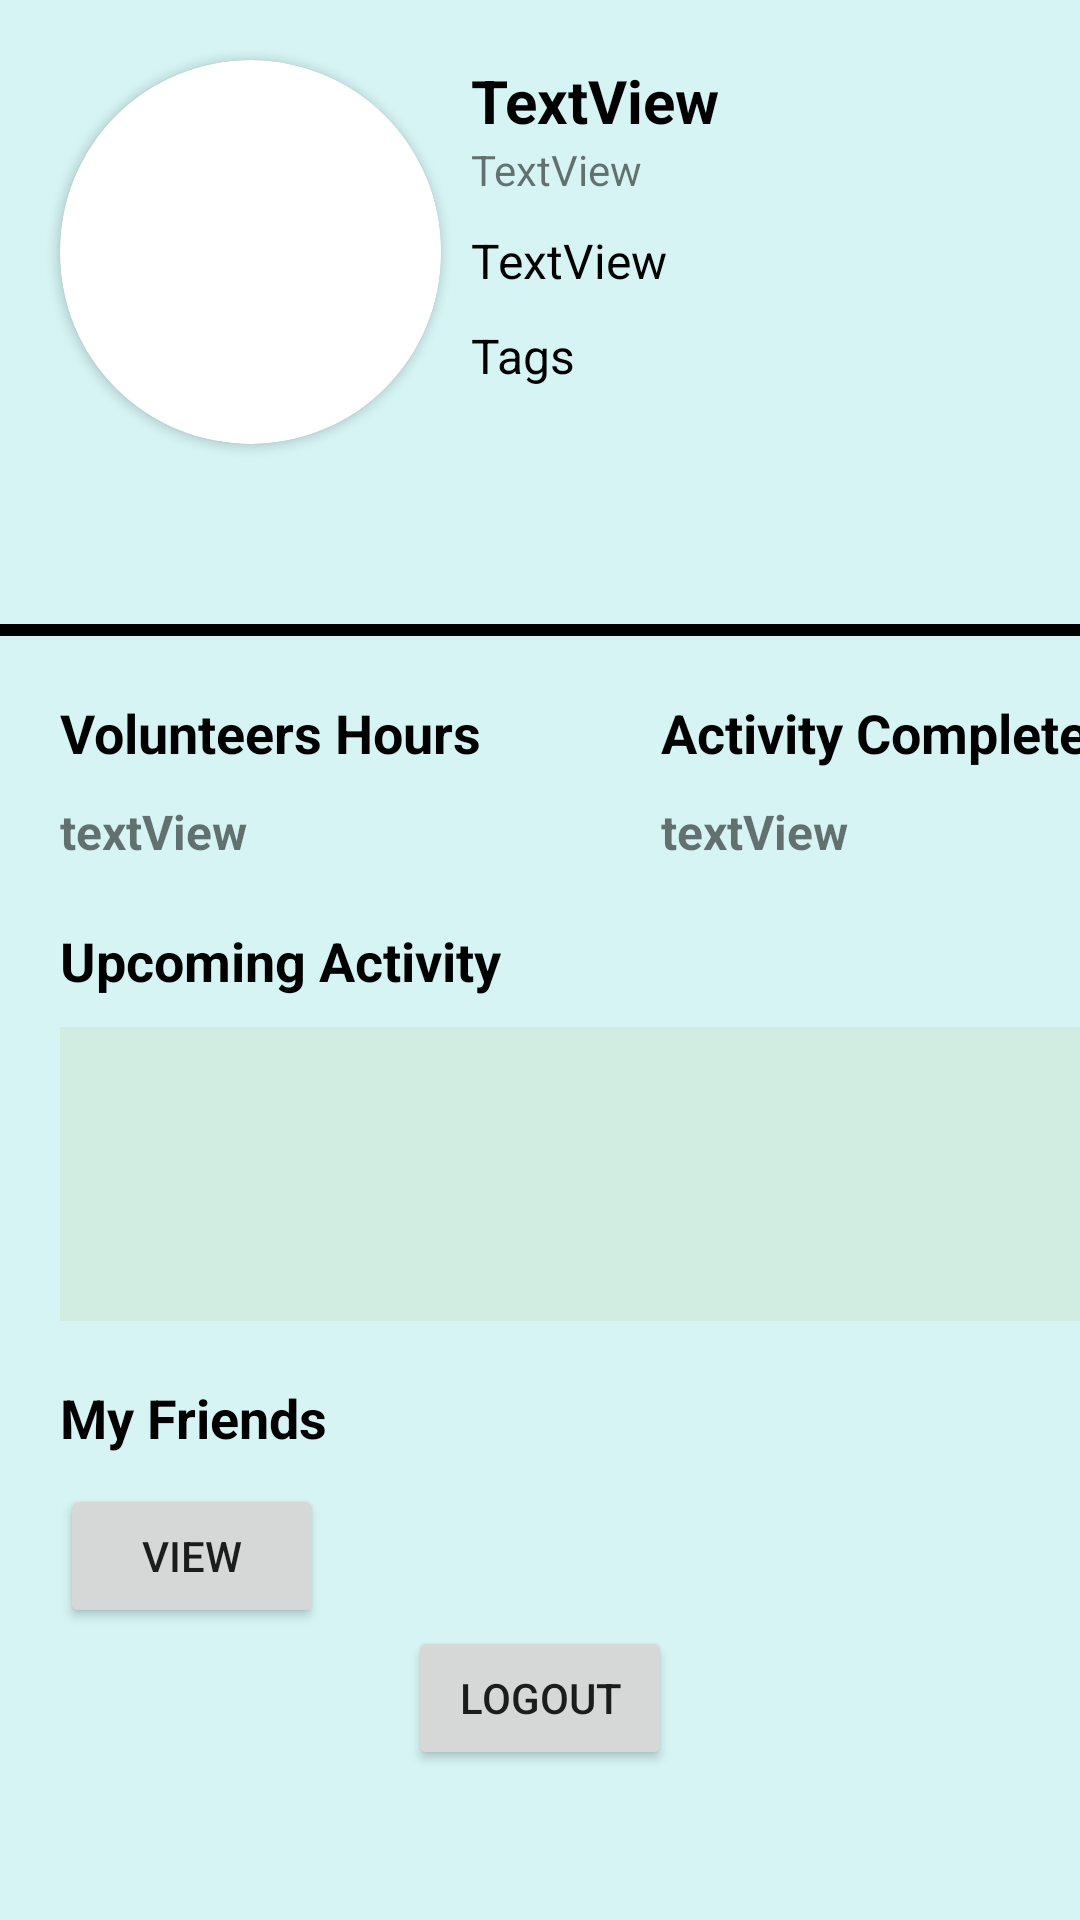

This screen was rendered from an Android layout file. Write that file and the resources it references.
<!-- AndroidManifest.xml: application theme Theme.FYPnew -->
<!-- res/layout/fragment_volunteer_profile.xml -->
<?xml version="1.0" encoding="utf-8"?>
<androidx.constraintlayout.widget.ConstraintLayout xmlns:android="http://schemas.android.com/apk/res/android"
    xmlns:app="http://schemas.android.com/apk/res-auto"
    xmlns:tools="http://schemas.android.com/tools"
    android:id="@+id/frameLayout6"
    android:layout_width="match_parent"
    android:layout_height="match_parent"
    android:background="#D6F4F4"
    tools:context=".VolunteerProfileFragment">

    <TextView
        android:id="@+id/textViewVolunteerProfileName"
        android:layout_width="wrap_content"
        android:layout_height="wrap_content"
        android:layout_marginStart="10dp"
        android:layout_marginTop="20dp"
        android:text="TextView"
        android:textColor="#000000"
        android:textSize="20sp"
        android:textStyle="bold"
        app:layout_constraintStart_toEndOf="@+id/cardViewVolunteerProfile"
        app:layout_constraintTop_toTopOf="parent" />

    <androidx.cardview.widget.CardView
        android:id="@+id/cardViewVolunteerProfile"
        android:layout_width="127dp"
        android:layout_height="128dp"
        android:layout_marginStart="20dp"
        android:layout_marginTop="20dp"
        app:cardCornerRadius="65dp"
        app:layout_constraintStart_toStartOf="parent"
        app:layout_constraintTop_toTopOf="parent">

        <ImageView
            android:id="@+id/imageViewVolunteerProfile"
            android:layout_width="match_parent"
            android:layout_height="match_parent"
            android:src="@drawable/default_profile" />
    </androidx.cardview.widget.CardView>

    <TextView
        android:id="@+id/textViewVolunteerProfileState"
        android:layout_width="wrap_content"
        android:layout_height="wrap_content"
        android:layout_marginTop="10dp"
        android:text="TextView"
        android:textColor="#000000"
        android:textSize="16sp"
        app:layout_constraintStart_toStartOf="@+id/textViewVolunteerProfileName"
        app:layout_constraintTop_toBottomOf="@+id/textViewVolunteerProfileEmail" />

    <View
        android:id="@+id/view"
        android:layout_width="wrap_content"
        android:layout_height="4dp"
        android:layout_marginTop="60dp"
        android:background="@color/black"
        app:layout_constraintEnd_toEndOf="parent"
        app:layout_constraintHorizontal_bias="0.0"
        app:layout_constraintStart_toStartOf="parent"
        app:layout_constraintTop_toBottomOf="@+id/cardViewVolunteerProfile" />

    <TextView
        android:id="@+id/textViewActivityText"
        android:layout_width="wrap_content"
        android:layout_height="wrap_content"
        android:layout_marginStart="20dp"
        android:layout_marginTop="20dp"
        android:text="@string/hourVolunteer"
        android:textColor="#000000"
        android:textSize="18sp"
        android:textStyle="bold"
        app:layout_constraintStart_toStartOf="parent"
        app:layout_constraintTop_toBottomOf="@+id/view" />

    <TextView
        android:id="@+id/textViewActivityComplete"
        android:layout_width="wrap_content"
        android:layout_height="wrap_content"
        android:layout_marginStart="60dp"
        android:text="@string/activityDoneText"
        android:textColor="#000000"
        android:textSize="18sp"
        android:textStyle="bold"
        app:layout_constraintStart_toEndOf="@+id/textViewActivityText"
        app:layout_constraintTop_toTopOf="@+id/textViewActivityText" />

    <TextView
        android:id="@+id/textViewHours"
        android:layout_width="wrap_content"
        android:layout_height="wrap_content"
        android:layout_marginTop="10dp"
        android:text="textView"
        android:textSize="16sp"
        android:textStyle="bold"
        app:layout_constraintStart_toStartOf="@+id/textViewActivityText"
        app:layout_constraintTop_toBottomOf="@+id/textViewActivityText" />

    <TextView
        android:id="@+id/textViewCompletedCount"
        android:layout_width="wrap_content"
        android:layout_height="wrap_content"
        android:layout_marginTop="10dp"
        android:text="textView"
        android:textSize="16sp"
        android:textStyle="bold"
        app:layout_constraintStart_toStartOf="@+id/textViewActivityComplete"
        app:layout_constraintTop_toBottomOf="@+id/textViewActivityComplete" />

    <TextView
        android:id="@+id/textViewMyActivity"
        android:layout_width="wrap_content"
        android:layout_height="wrap_content"
        android:layout_marginTop="20dp"
        android:text="@string/upComeActivity"
        android:textColor="#000000"
        android:textSize="18sp"
        android:textStyle="bold"
        app:layout_constraintStart_toStartOf="@+id/textViewActivityText"
        app:layout_constraintTop_toBottomOf="@+id/textViewHours" />

    <Button
        android:id="@+id/buttonVolunteerLogout"
        android:layout_width="wrap_content"
        android:layout_height="wrap_content"
        android:layout_marginBottom="50dp"
        android:text="@string/logout"
        app:layout_constraintBottom_toBottomOf="parent"
        app:layout_constraintEnd_toEndOf="parent"
        app:layout_constraintStart_toStartOf="parent" />

    <TextView
        android:id="@+id/textViewVolunteerTag"
        android:layout_width="wrap_content"
        android:layout_height="wrap_content"
        android:layout_marginTop="10dp"
        android:text="@string/userTag"
        android:textColor="#000000"
        android:textSize="16sp"
        app:layout_constraintStart_toStartOf="@+id/textViewVolunteerProfileState"
        app:layout_constraintTop_toBottomOf="@+id/textViewVolunteerProfileState" />

    <TextView
        android:id="@+id/textView10"
        android:layout_width="wrap_content"
        android:layout_height="wrap_content"
        android:layout_marginTop="20dp"
        android:text="@string/friendList"
        android:textColor="#000000"
        android:textSize="18sp"
        android:textStyle="bold"
        app:layout_constraintStart_toStartOf="@+id/textViewAppliedActivity"
        app:layout_constraintTop_toBottomOf="@+id/textViewAppliedActivity" />

    <Button
        android:id="@+id/buttonViewFriends"
        android:layout_width="wrap_content"
        android:layout_height="wrap_content"
        android:layout_marginTop="10dp"
        android:text="@string/viewCertificate"
        app:layout_constraintStart_toStartOf="@+id/textView10"
        app:layout_constraintTop_toBottomOf="@+id/textView10" />

    <TextView
        android:id="@+id/textViewVolunteerProfileEmail"
        android:layout_width="wrap_content"
        android:layout_height="wrap_content"
        android:text="TextView"
        app:layout_constraintStart_toStartOf="@+id/textViewVolunteerProfileName"
        app:layout_constraintTop_toBottomOf="@+id/textViewVolunteerProfileName" />

    <ImageView
        android:id="@+id/imageViewSetting"
        android:layout_width="40dp"
        android:layout_height="42dp"
        android:layout_marginEnd="20dp"
        android:layout_marginBottom="20dp"
        android:src="@drawable/setting"
        app:layout_constraintBottom_toTopOf="@+id/view"
        app:layout_constraintEnd_toEndOf="parent" />

    <TextView
        android:id="@+id/textViewVProfileTag1"
        android:layout_width="wrap_content"
        android:layout_height="wrap_content"
        android:layout_marginTop="5dp"
        app:layout_constraintStart_toStartOf="@+id/textViewVolunteerTag"
        app:layout_constraintTop_toBottomOf="@+id/textViewVolunteerTag" />

    <TextView
        android:id="@+id/textViewVProfileTag2"
        android:layout_width="wrap_content"
        android:layout_height="wrap_content"
        android:layout_marginStart="10dp"
        app:layout_constraintBottom_toBottomOf="@+id/textViewVProfileTag1"
        app:layout_constraintStart_toEndOf="@+id/textViewVProfileTag1"
        app:layout_constraintTop_toTopOf="@+id/textViewVProfileTag1" />

    <TextView
        android:id="@+id/textViewVProfileTag3"
        android:layout_width="wrap_content"
        android:layout_height="wrap_content"
        android:layout_marginTop="5dp"
        app:layout_constraintStart_toStartOf="@+id/textViewVProfileTag1"
        app:layout_constraintTop_toBottomOf="@+id/textViewVProfileTag1" />

    <TextView
        android:id="@+id/textViewAppliedActivity"
        android:layout_width="346dp"
        android:layout_height="98dp"
        android:layout_marginTop="10dp"
        android:background="@color/cyan"
        android:padding="16dp"
        app:layout_constraintStart_toStartOf="@+id/textViewMyActivity"
        app:layout_constraintTop_toBottomOf="@+id/textViewMyActivity" />


</androidx.constraintlayout.widget.ConstraintLayout>
<!-- resources referenced by this layout -->
<resources>
  <color name="black">#FF000000</color>
  <color name="cyan">#d1ede2</color>
  <string name="activityDoneText">Activity Completed</string>
  <string name="friendList">My Friends</string>
  <string name="hourVolunteer">Volunteers Hours</string>
  <string name="logout">Logout</string>
  <string name="upComeActivity">Upcoming Activity</string>
  <string name="userTag">Tags</string>
  <string name="viewCertificate">View</string>
  <style name="Theme.FYPnew" parent="Theme.MaterialComponents.DayNight.DarkActionBar">
          
          <item name="colorPrimary">@color/purple_500</item>
          <item name="colorPrimaryVariant">@color/purple_700</item>
          <item name="colorOnPrimary">@color/white</item>
          
          <item name="colorSecondary">@color/teal_200</item>
          <item name="colorSecondaryVariant">@color/teal_700</item>
          <item name="colorOnSecondary">@color/black</item>
          
          <item name="android:statusBarColor">?attr/colorPrimaryVariant</item>
          
      </style>
  <color name="purple_500">#FF6200EE</color>
  <color name="purple_700">#FF3700B3</color>
  <color name="white">#FFFFFFFF</color>
  <color name="teal_200">#FF03DAC5</color>
  <color name="teal_700">#FF018786</color>
</resources>
